Run: headless pygame with SDL's dummy video driver; simulated clock (each Clock.tick advances the game by its frame time, no real sleeping); random seed 0; keys injected as events and as key.get_pressed() state; no mouse input.
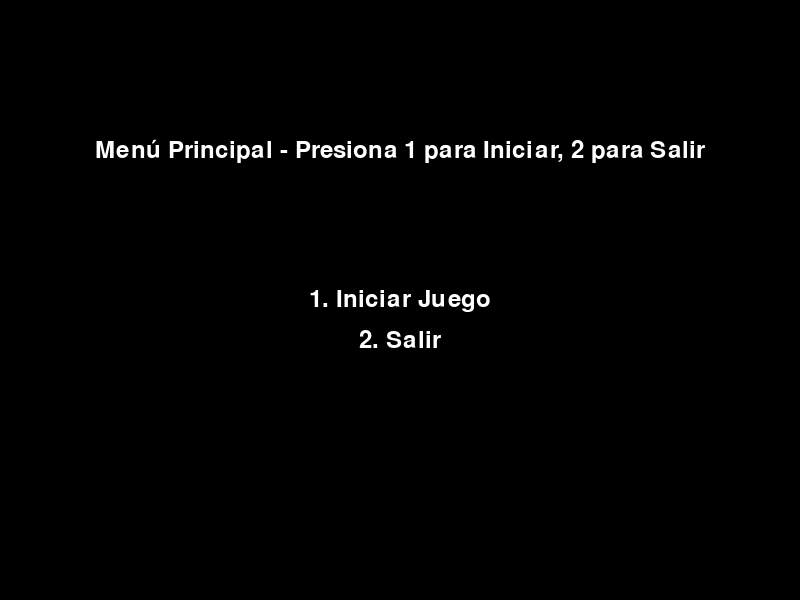
Frame 1 of 4 · flips 1–60 · no input
Frame 2 of 4 · flips 61–180 · tapped SPACE, RETURN · held RIGHT (→), D · screen unchanged from frame 1, image omitted
Frame 3 of 4 · flips 181–300 · held DOWN (↓), S · screen unchanged from frame 2, image omitted
Frame 4 of 4 · flips 301–420 · held LEFT (←), A, UP (↑), W · screen unchanged from frame 3, image omitted

The pygame program that drew these frames:

import pygame
import random

# Configuración inicial del juego
WIDTH = 800
HEIGHT = 600
GRID_SIZE = 20
GRID_WIDTH = WIDTH // GRID_SIZE
GRID_HEIGHT = HEIGHT // GRID_SIZE
FPS = 10

# Colores definidos como tuplas
WHITE = (255, 255, 255)
RED = (255, 0, 0)
GREEN = (0, 255, 0)
BLACK = (0, 0, 0)

# Inicialización de Pygame
pygame.init()
screen = pygame.display.set_mode((WIDTH, HEIGHT))
pygame.display.set_caption("Snake Game")
clock = pygame.time.Clock()

# Diccionario para mapear teclas a direcciones
DIRECTIONS = {
    pygame.K_UP: (0, -1),
    pygame.K_DOWN: (0, 1),
    pygame.K_LEFT: (-1, 0),
    pygame.K_RIGHT: (1, 0)
}

# Lista para historial de puntajes (global)
score_history = []
game_over = False  # Variable global inicializada

class Snake:
    def __init__(self):
        self.positions = [(GRID_WIDTH // 2, GRID_HEIGHT // 2)]
        self.direction = (1, 0)
        self.length = 1
        self.history = []

    def move(self):
        head_x, head_y = self.positions[0]
        dx, dy = self.direction
        new_head = (head_x + dx, head_y + dy)
        if (new_head[0] < 0 or new_head[0] >= GRID_WIDTH or 
            new_head[1] < 0 or new_head[1] >= GRID_HEIGHT or 
            new_head in self.positions):
            return False
        self.positions.insert(0, new_head)
        if len(self.positions) > self.length:
            self.positions.pop()
        self.history.append(new_head)
        return True

    def change_direction(self, new_direction):
        if (new_direction[0] != -self.direction[0] or new_direction[1] != -self.direction[1]):
            self.direction = new_direction

    def grow(self):
        self.length += 1

    def draw(self, screen):
        for x, y in self.positions:
            pygame.draw.rect(screen, GREEN, (x * GRID_SIZE, y * GRID_SIZE, GRID_SIZE, GRID_SIZE))

class Food:
    def __init__(self):
        self.position = self.random_position()

    def random_position(self):
        return (random.randint(0, GRID_WIDTH - 1), random.randint(0, GRID_HEIGHT - 1))

    def draw(self, screen):
        x, y = self.position
        pygame.draw.rect(screen, RED, (x * GRID_SIZE, y * GRID_SIZE, GRID_SIZE, GRID_SIZE))

def draw_text(screen, text, x, y, color=WHITE):
    font = pygame.font.Font(None, 36)
    text_surface = font.render(text, True, color)
    text_rect = text_surface.get_rect(center=(x, y))  # Centra el texto
    screen.blit(text_surface, text_rect)

def show_menu(screen, menu_options, title):
    while True:
        screen.fill(BLACK)
        draw_text(screen, title, WIDTH // 2, HEIGHT // 4)  # Título centrado
        for i, option in enumerate(menu_options.keys()):
            draw_text(screen, f"{i + 1}. {option}", WIDTH // 2, HEIGHT // 2 + i * 40)  # Opciones centradas
        pygame.display.flip()

        for event in pygame.event.get():
            if event.type == pygame.QUIT:
                return False
            elif event.type == pygame.KEYDOWN:
                if event.key == pygame.K_1 and len(menu_options) > 0:
                    return list(menu_options.values())[0]
                elif event.key == pygame.K_2 and len(menu_options) > 1:
                    return list(menu_options.values())[1]
                elif event.key == pygame.K_ESCAPE:
                    return False

def setup():
    global snake, food, score
    snake = Snake()
    food = Food()
    score = 0

def update_loop():
    global game_over, score
    if game_over:
        return

    for event in pygame.event.get():
        if event.type == pygame.QUIT:
            game_over = True
        elif event.type == pygame.KEYDOWN and event.key in DIRECTIONS:
            snake.change_direction(DIRECTIONS[event.key])

    if not snake.move():
        game_over = True
        return

    if snake.positions[0] == food.position:
        snake.grow()
        score += 1
        food.position = food.random_position()

    screen.fill(BLACK)
    snake.draw(screen)
    food.draw(screen)
    draw_text(screen, f"Puntaje: {score}", WIDTH - 200, 10)  # Ajuste a WIDTH - 200 para mayor visibilidad
    pygame.display.flip()

def main():
    global game_over
    while True:
        # Menú inicial
        menu_options = {"Iniciar Juego": True, "Salir": False}
        game_over = False  # Reinicia el estado
        choice = show_menu(screen, menu_options, "Menú Principal - Presiona 1 para Iniciar, 2 para Salir")
        if choice is False:
            break

        setup()
        while not game_over:
            update_loop()
            clock.tick(FPS)
        score_history.append(score)  # Añade puntaje al historial
        screen.fill(BLACK)
        draw_text(screen, f"Game Over - Puntaje: {score}", WIDTH // 2, HEIGHT // 2 - 20)
        draw_text(screen, "Historial de Puntajes:", WIDTH // 2, HEIGHT // 2 + 20)
        for i, s in enumerate(score_history[-5:]):  # Muestra los últimos 5 puntajes
            draw_text(screen, f"{i + 1}. {s}", WIDTH // 2, HEIGHT // 2 + 40 + i * 20)
        pygame.display.flip()
        pygame.time.wait(1000)  # Pausa para ver el historial

        # Menú post-juego
        menu_options = {"Volver a Jugar": True, "Salir": False}
        choice = show_menu(screen, menu_options, "Menú Post-Juego - Presiona 1 para Jugar de Nuevo, 2 para Salir")
        if choice is False:
            break
        # Reinicia para volver a jugar
        game_over = False
        setup()  # Llama a setup() para resetear el juego

    pygame.quit()

if __name__ == "__main__":
    main()
